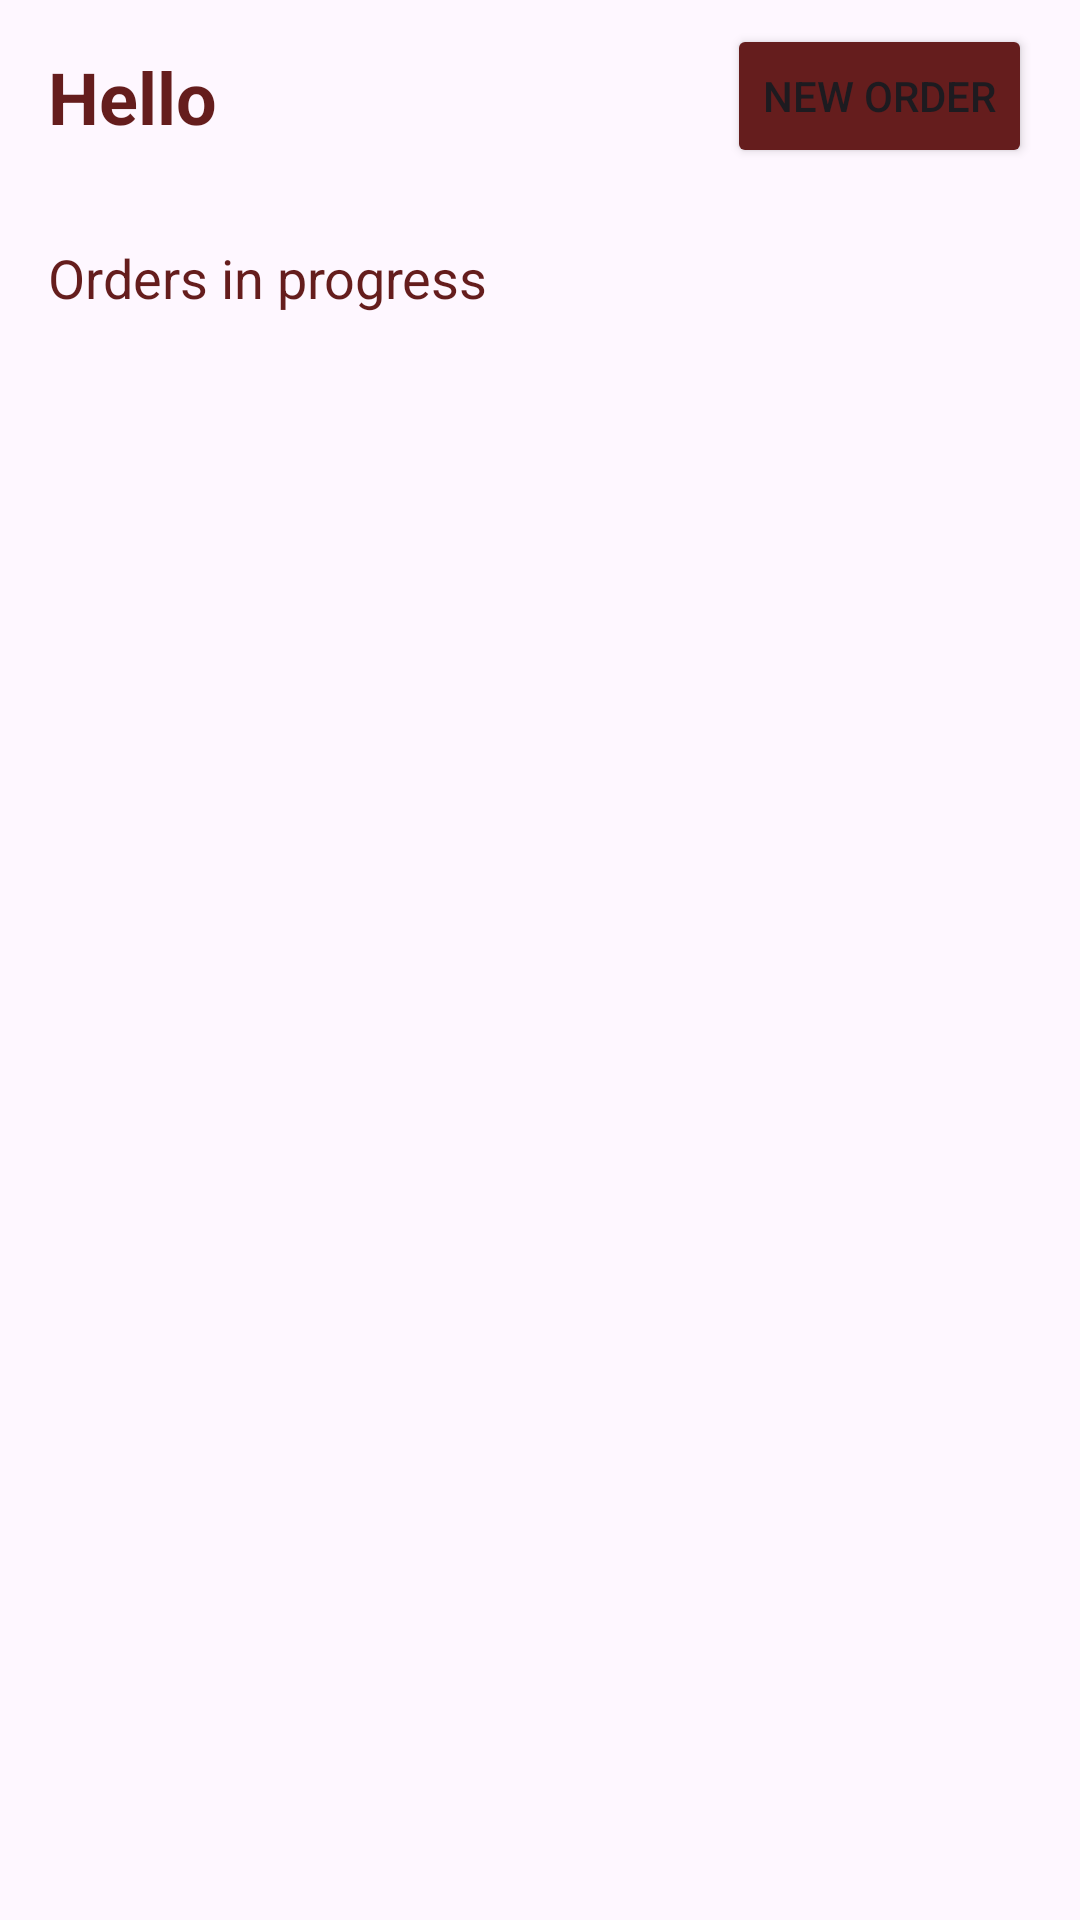

Layout XML and referenced resources for this Android screen:
<!-- AndroidManifest.xml: application theme Theme.CargoLink -->
<!-- res/layout/fragment_sender_home.xml -->
<?xml version="1.0" encoding="utf-8"?>
<RelativeLayout xmlns:android="http://schemas.android.com/apk/res/android"
    xmlns:tools="http://schemas.android.com/tools"
    android:layout_width="match_parent"
    android:layout_height="match_parent"
    tools:context=".ui.fragments.SenderHomeFragment">

    <LinearLayout
        android:id="@+id/helloText"
        android:layout_width="match_parent"
        android:layout_height="wrap_content"
        android:orientation="horizontal"
        android:gravity="center_vertical">

        <TextView
            android:layout_width="wrap_content"
            android:layout_height="wrap_content"
            android:layout_marginStart="16dp"
            android:layout_marginTop="16dp"
            android:layout_marginEnd="8dp"
            android:layout_marginBottom="16dp"
            android:text="@string/hello"
            android:textColor="@color/red"
            android:textSize="24sp"
            android:textStyle="bold" />

        <TextView
            android:id="@+id/userName"
            android:layout_width="0dp"
            android:layout_weight="1"
            android:layout_height="wrap_content"
            android:text=""
            android:textSize="24sp"
            android:textStyle="bold"
            android:textColor="@color/red"/>

        <Button
            android:id="@+id/newOrderBtn"
            android:layout_width="wrap_content"
            android:layout_height="wrap_content"
            android:text="@string/newOrder"
            android:backgroundTint="@color/red"
            android:layout_marginEnd="16sp" />

    </LinearLayout>

    <TextView
        android:id="@+id/ordersProgressText"
        android:layout_width="wrap_content"
        android:layout_height="wrap_content"
        android:layout_below="@+id/helloText"
        android:text="@string/ordersInProgress"
        android:textColor="@color/red"
        android:textSize="18sp"
        android:layout_marginStart="16sp"
        android:layout_marginTop="16sp"
        android:layout_marginBottom="16sp"/>

    <androidx.recyclerview.widget.RecyclerView
        android:id="@+id/ordersInProgress"
        android:layout_width="match_parent"
        android:layout_height="wrap_content"
        android:layout_marginBottom="10sp"
        android:layout_below="@+id/ordersProgressText"/>


</RelativeLayout>
<!-- resources referenced by this layout -->
<resources>
  <color name="red">#651D1D</color>
  <string name="hello">Hello</string>
  <string name="newOrder">New order</string>
  <string name="ordersInProgress">Orders in progress</string>
  <style name="Theme.CargoLink" parent="Base.Theme.CargoLink" />
  <style name="Base.Theme.CargoLink" parent="Theme.Material3.DayNight.NoActionBar">
          
          
      </style>
</resources>
